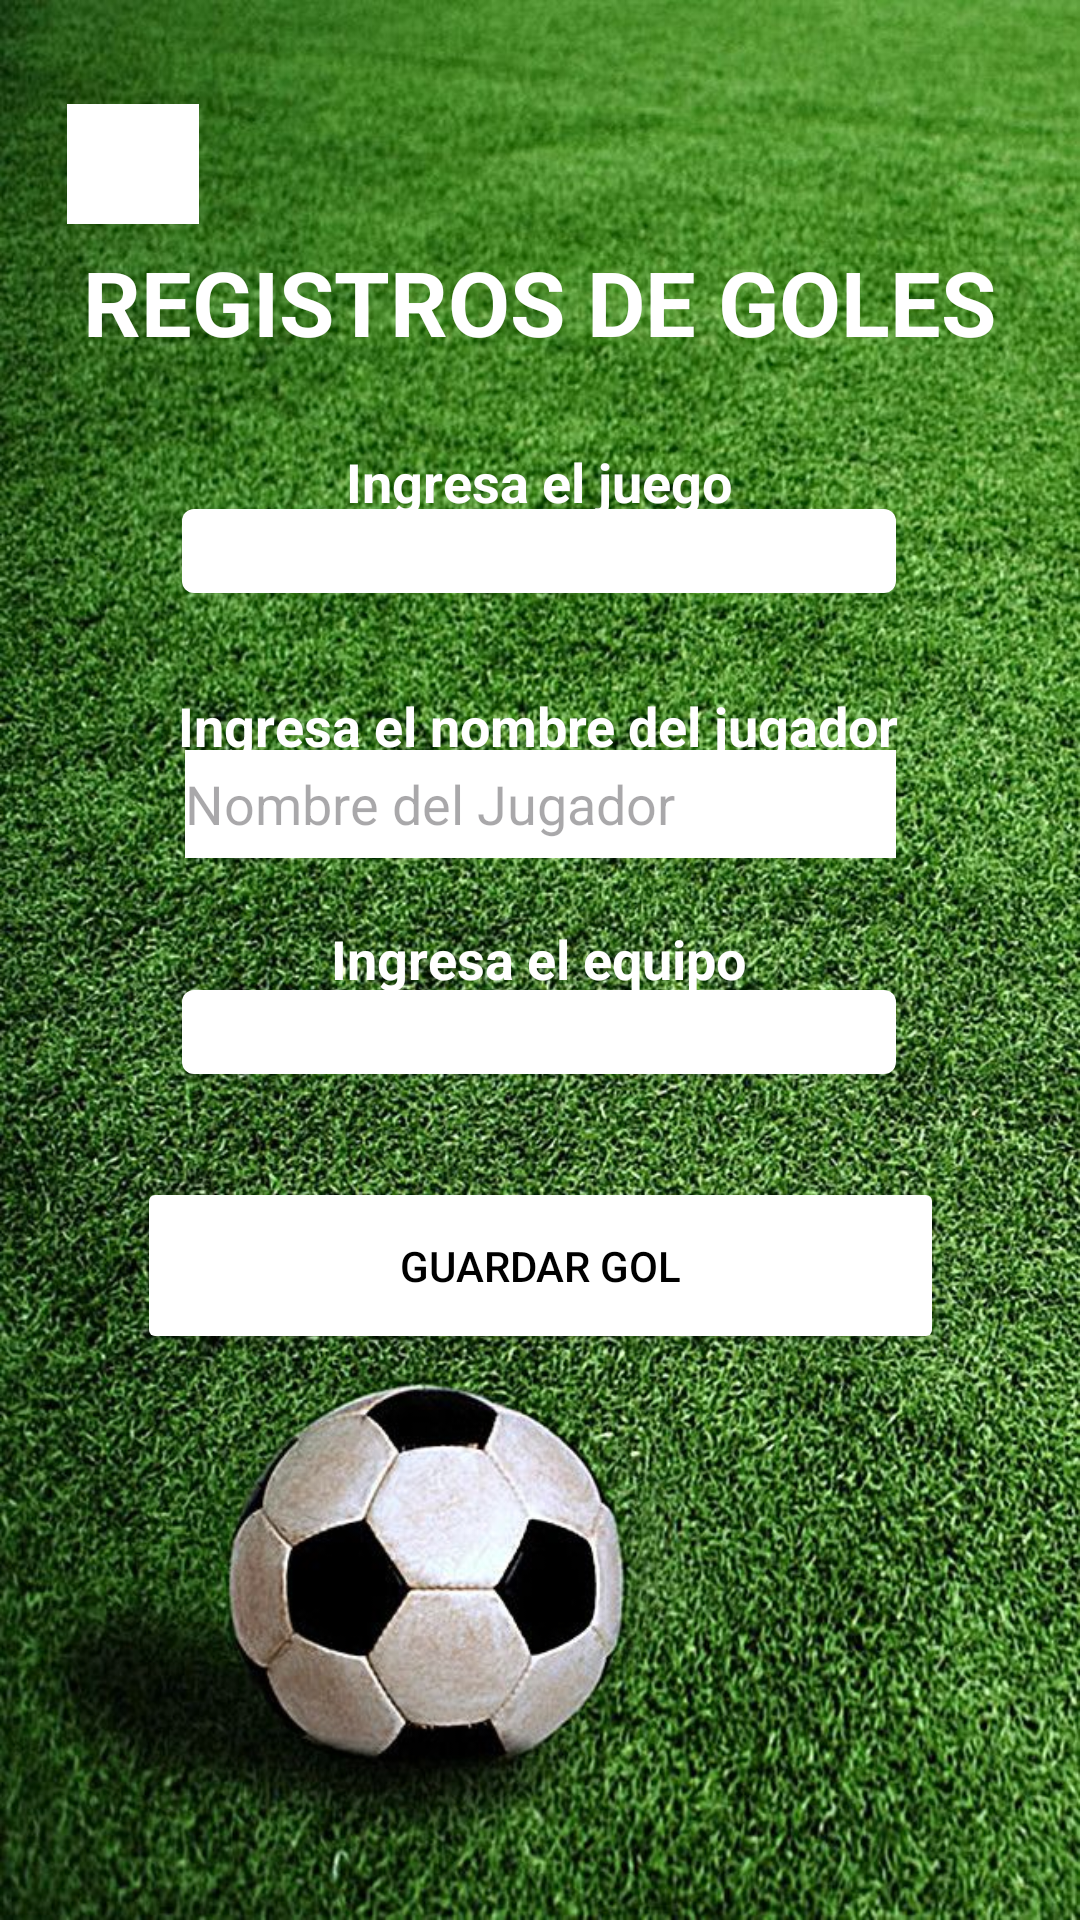

The Android layout XML behind this screen, and the referenced resources:
<!-- AndroidManifest.xml: application theme Theme.Sapo_proyect -->
<!-- res/layout/activity_register_goal.xml -->
<?xml version="1.0" encoding="utf-8"?>
<androidx.constraintlayout.widget.ConstraintLayout xmlns:android="http://schemas.android.com/apk/res/android"
    xmlns:app="http://schemas.android.com/apk/res-auto"
    xmlns:tools="http://schemas.android.com/tools"
    android:id="@+id/main"
    android:layout_width="match_parent"
    android:layout_height="match_parent"
    tools:context=".futbol.RegisterGoalActivity"
    android:background="@mipmap/fucho">

    <Spinner
        android:id="@+id/spinnerGame"
        android:layout_width="238dp"
        android:layout_height="28dp"
        android:background="@drawable/spinner_background"
        android:popupBackground="@drawable/spinner_background"
        android:spinnerMode="dropdown"
        app:layout_constraintBottom_toBottomOf="parent"
        app:layout_constraintEnd_toEndOf="parent"
        app:layout_constraintHorizontal_bias="0.497"
        app:layout_constraintStart_toStartOf="parent"
        app:layout_constraintTop_toTopOf="parent"
        app:layout_constraintVertical_bias="0.277" />

    <EditText
        android:id="@+id/etPlayerName"
        android:layout_width="237dp"
        android:layout_height="36dp"
        android:background="@color/white"
        android:hint="Nombre del Jugador"
        app:layout_constraintBottom_toBottomOf="parent"
        app:layout_constraintEnd_toEndOf="parent"
        app:layout_constraintStart_toStartOf="parent"
        app:layout_constraintTop_toTopOf="parent"
        app:layout_constraintVertical_bias="0.414" />

    <Button
        android:id="@+id/btnSaveGoal"
        android:layout_width="269dp"
        android:layout_height="59dp"
        android:backgroundTint="@color/white"
        android:text="Guardar Gol"
        android:textColor="@color/black"
        app:layout_constraintBottom_toBottomOf="parent"
        app:layout_constraintEnd_toEndOf="parent"
        app:layout_constraintStart_toStartOf="parent"
        app:layout_constraintTop_toTopOf="parent"
        app:layout_constraintVertical_bias="0.675" />

    <Spinner
        android:id="@+id/spinnerTeam"
        android:layout_width="238dp"
        android:layout_height="28dp"
        android:background="@drawable/spinner_background"
        android:popupBackground="@drawable/spinner_background"
        android:spinnerMode="dropdown"
        app:layout_constraintBottom_toBottomOf="parent"
        app:layout_constraintEnd_toEndOf="parent"
        app:layout_constraintHorizontal_bias="0.497"
        app:layout_constraintStart_toStartOf="parent"
        app:layout_constraintTop_toTopOf="parent"
        app:layout_constraintVertical_bias="0.539" />

    <TextView
        android:layout_width="wrap_content"
        android:layout_height="wrap_content"
        android:text="REGISTROS DE GOLES"
        android:textColor="@color/white"
        android:textSize="30sp"
        android:textStyle="bold"
        app:layout_constraintBottom_toBottomOf="parent"
        app:layout_constraintEnd_toEndOf="parent"
        app:layout_constraintHorizontal_bias="0.495"
        app:layout_constraintStart_toStartOf="parent"
        app:layout_constraintTop_toTopOf="parent"
        app:layout_constraintVertical_bias="0.134" />

    <TextView
        android:layout_width="wrap_content"
        android:layout_height="wrap_content"
        android:text="Ingresa el juego"
        android:textColor="@color/white"
        android:textSize="18sp"
        android:textStyle="bold"
        app:layout_constraintBottom_toBottomOf="parent"
        app:layout_constraintEnd_toEndOf="parent"
        app:layout_constraintHorizontal_bias="0.498"
        app:layout_constraintStart_toStartOf="parent"
        app:layout_constraintTop_toTopOf="parent"
        app:layout_constraintVertical_bias="0.241" />

    <TextView
        android:layout_width="wrap_content"
        android:layout_height="wrap_content"
        android:text="Ingresa el equipo"
        android:textColor="@color/white"
        android:textSize="18sp"
        android:textStyle="bold"
        app:layout_constraintBottom_toBottomOf="parent"
        app:layout_constraintEnd_toEndOf="parent"
        app:layout_constraintHorizontal_bias="0.498"
        app:layout_constraintStart_toStartOf="parent"
        app:layout_constraintTop_toTopOf="parent"
        app:layout_constraintVertical_bias="0.499" />

    <TextView
        android:layout_width="wrap_content"
        android:layout_height="wrap_content"
        android:text="Ingresa el nombre del jugador"
        android:textColor="@color/white"
        android:textSize="18sp"
        android:textStyle="bold"
        app:layout_constraintBottom_toBottomOf="parent"
        app:layout_constraintEnd_toEndOf="parent"
        app:layout_constraintHorizontal_bias="0.494"
        app:layout_constraintStart_toStartOf="parent"
        app:layout_constraintTop_toTopOf="parent"
        app:layout_constraintVertical_bias="0.373" />

    <ImageButton
        android:id="@+id/imageButton"
        android:layout_width="44dp"
        android:layout_height="40dp"
        android:background="@color/white"
        app:layout_constraintBottom_toBottomOf="parent"
        app:layout_constraintEnd_toEndOf="parent"
        app:layout_constraintHorizontal_bias="0.071"
        app:layout_constraintStart_toStartOf="parent"
        app:layout_constraintTop_toTopOf="parent"
        app:layout_constraintVertical_bias="0.058"
        app:srcCompat="@drawable/regresar_icon" />

</androidx.constraintlayout.widget.ConstraintLayout>
<!-- resources referenced by this layout -->
<resources>
  <!-- drawable spinner_background (drawable) -->
  <?xml version="1.0" encoding="utf-8"?>
  <selector xmlns:android="http://schemas.android.com/apk/res/android">
      <item android:state_pressed="true">
          <shape android:shape="rectangle">
              <solid android:color="#D3D3D3"/>
              <corners android:radius="4dp"/>
          </shape>
      </item>
      <item>
          <shape android:shape="rectangle">
              <solid android:color="#FFFFFF"/>
              <corners android:radius="4dp"/>
          </shape>
      </item>
  </selector>
  <!-- mipmap fucho: jpg bitmap (mipmap-hdpi, 249718 bytes) -->
  <style name="Theme.Sapo_proyect" parent="Base.Theme.Sapo_proyect" />
  <style name="Base.Theme.Sapo_proyect" parent="Theme.Material3.DayNight.NoActionBar">
          
          
      </style>
  <!-- not gathered from this repository: default colours our renderer supplied (Android Studio template values) -->
  <color name="black">#FF000000</color>
  <color name="white">#FFFFFFFF</color>
</resources>
